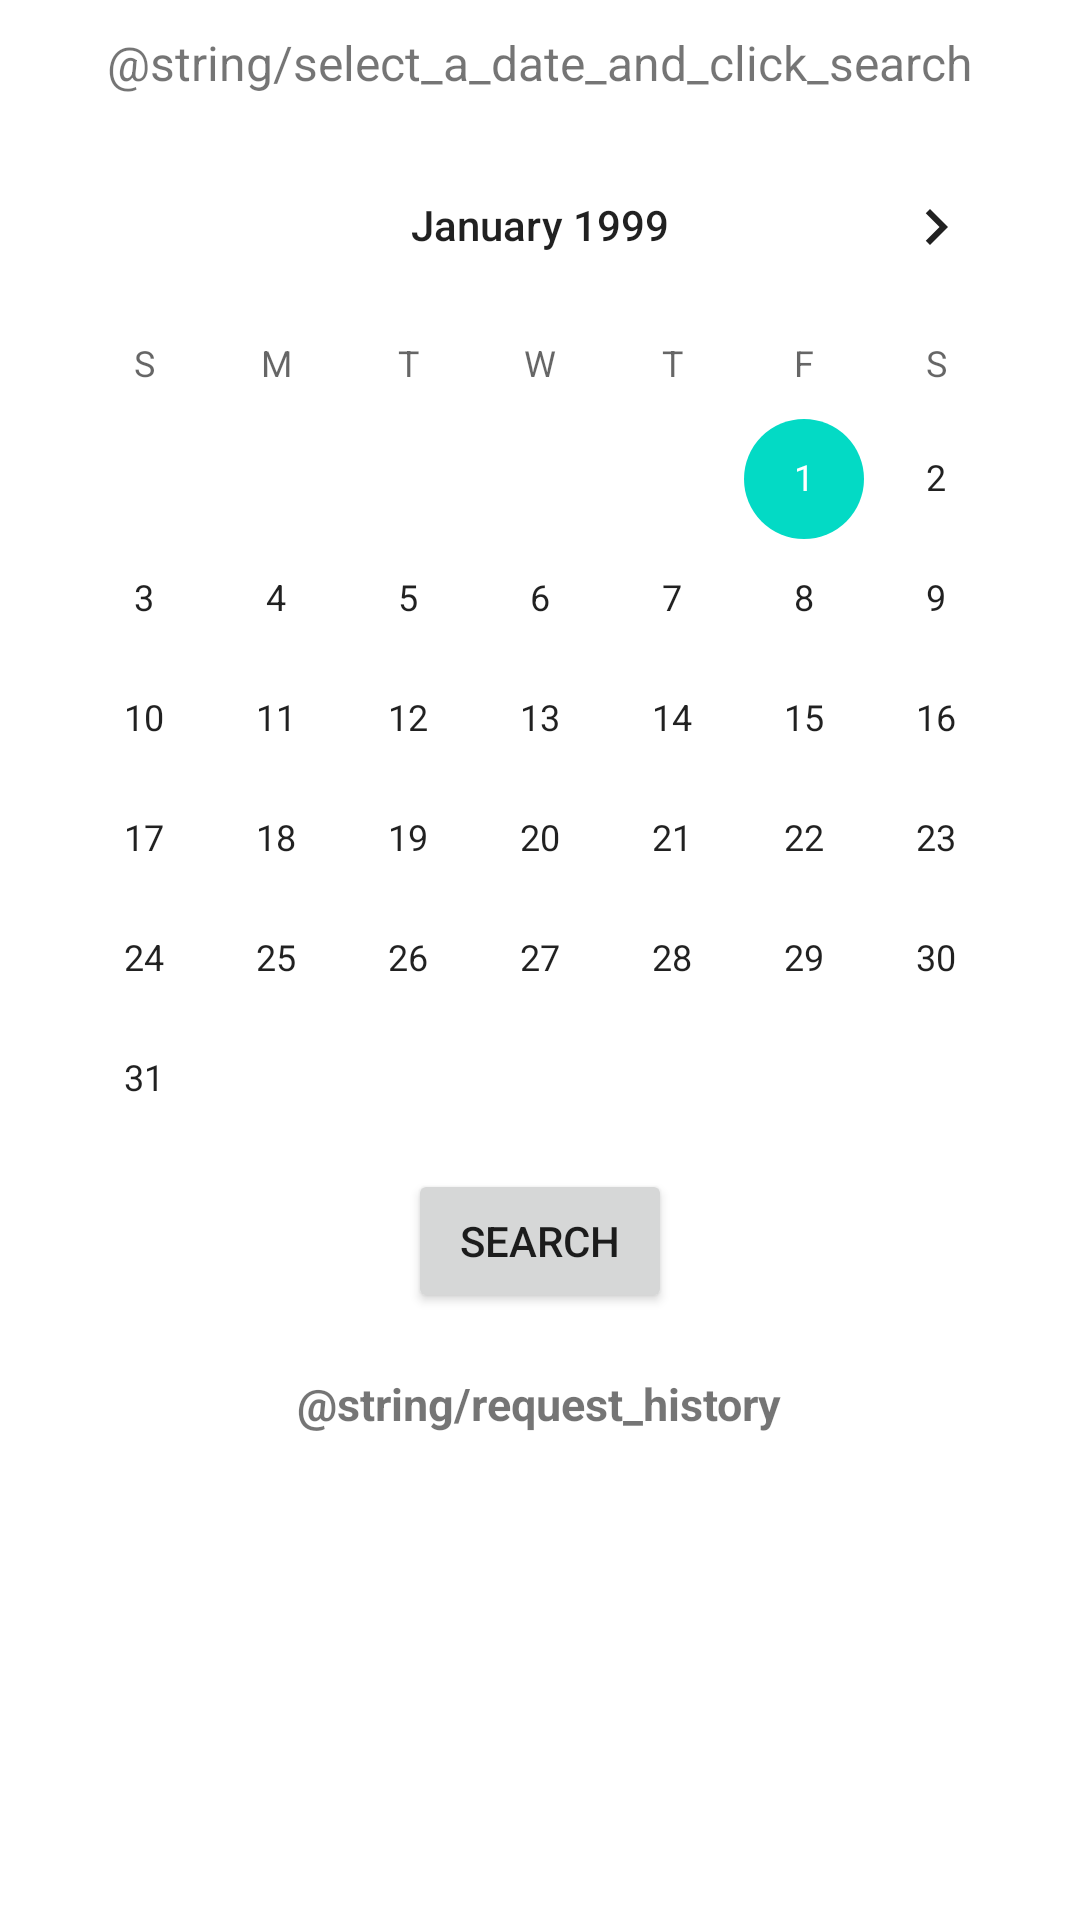

Here is an Android app screen rendered from its layout file. Give the layout XML and the strings, colors and styles it references.
<!-- AndroidManifest.xml: application theme Theme.AstronomyPictureOfTheDay -->
<!-- res/layout/fragment_apod_search.xml -->
<?xml version="1.0" encoding="utf-8"?>
<ScrollView
    xmlns:android="http://schemas.android.com/apk/res/android"
    android:layout_width="match_parent"
    android:layout_height="match_parent"
    android:background="@color/white">

    <LinearLayout
        android:layout_width="match_parent"
        android:layout_height="wrap_content"
        android:orientation="vertical">

        <TextView
            android:id="@+id/tv_select"
            android:layout_width="wrap_content"
            android:layout_height="wrap_content"
            android:layout_marginTop="10dp"
            android:textSize="16sp"
            android:layout_gravity="center"
            android:text="@string/select_a_date_and_click_search" />

        <CalendarView
            android:id="@+id/calendarView"
            android:layout_width="wrap_content"
            android:layout_height="wrap_content"
            android:layout_marginTop="10dp"
            android:maxDate="12/12/2020"
            android:minDate="01/01/1999"
            android:layout_gravity="center">
        </CalendarView>

        <Button
            android:id="@+id/search"
            android:layout_width="wrap_content"
            android:layout_height="wrap_content"
            android:layout_marginTop="10dp"
            android:text="@string/search"
            android:layout_gravity="center">
        </Button>

        <TextView
            android:id="@+id/tv_history"
            android:layout_width="wrap_content"
            android:layout_height="wrap_content"
            android:layout_marginTop="20dp"
            android:textSize="15sp"
            android:layout_gravity="center"
            android:textStyle="bold"
            android:text="@string/request_history" />

        <androidx.recyclerview.widget.RecyclerView
            android:id="@+id/recyclerView"
            android:layout_width="wrap_content"
            android:layout_height="wrap_content"
            android:layout_gravity="center"
            android:layout_marginTop="20dp">
        </androidx.recyclerview.widget.RecyclerView>
    </LinearLayout>


</ScrollView>
<!-- resources referenced by this layout -->
<resources>
  <color name="white">#FFFFFFFF</color>
  <string name="request_history">История поиска:</string>
  <string name="search">Search</string>
  <string name="select_a_date_and_click_search">Выберите дату и нажмите поиск</string>
  <style name="Theme.AstronomyPictureOfTheDay" parent="Theme.MaterialComponents.DayNight.DarkActionBar">
          
          <item name="colorPrimary">@color/blue</item>
          <item name="colorPrimaryVariant">@color/blue</item>
          <item name="colorOnPrimary">@color/white</item>
          
          <item name="colorSecondary">@color/teal_200</item>
          <item name="colorSecondaryVariant">@color/teal_700</item>
          <item name="colorOnSecondary">@color/black</item>
          
          <item name="android:statusBarColor" tools:targetApi="l">?attr/colorPrimaryVariant</item>
          
      </style>
  <color name="blue">#1e90ff</color>
  <color name="teal_200">#FF03DAC5</color>
  <color name="teal_700">#FF018786</color>
  <color name="black">#FF000000</color>
</resources>
